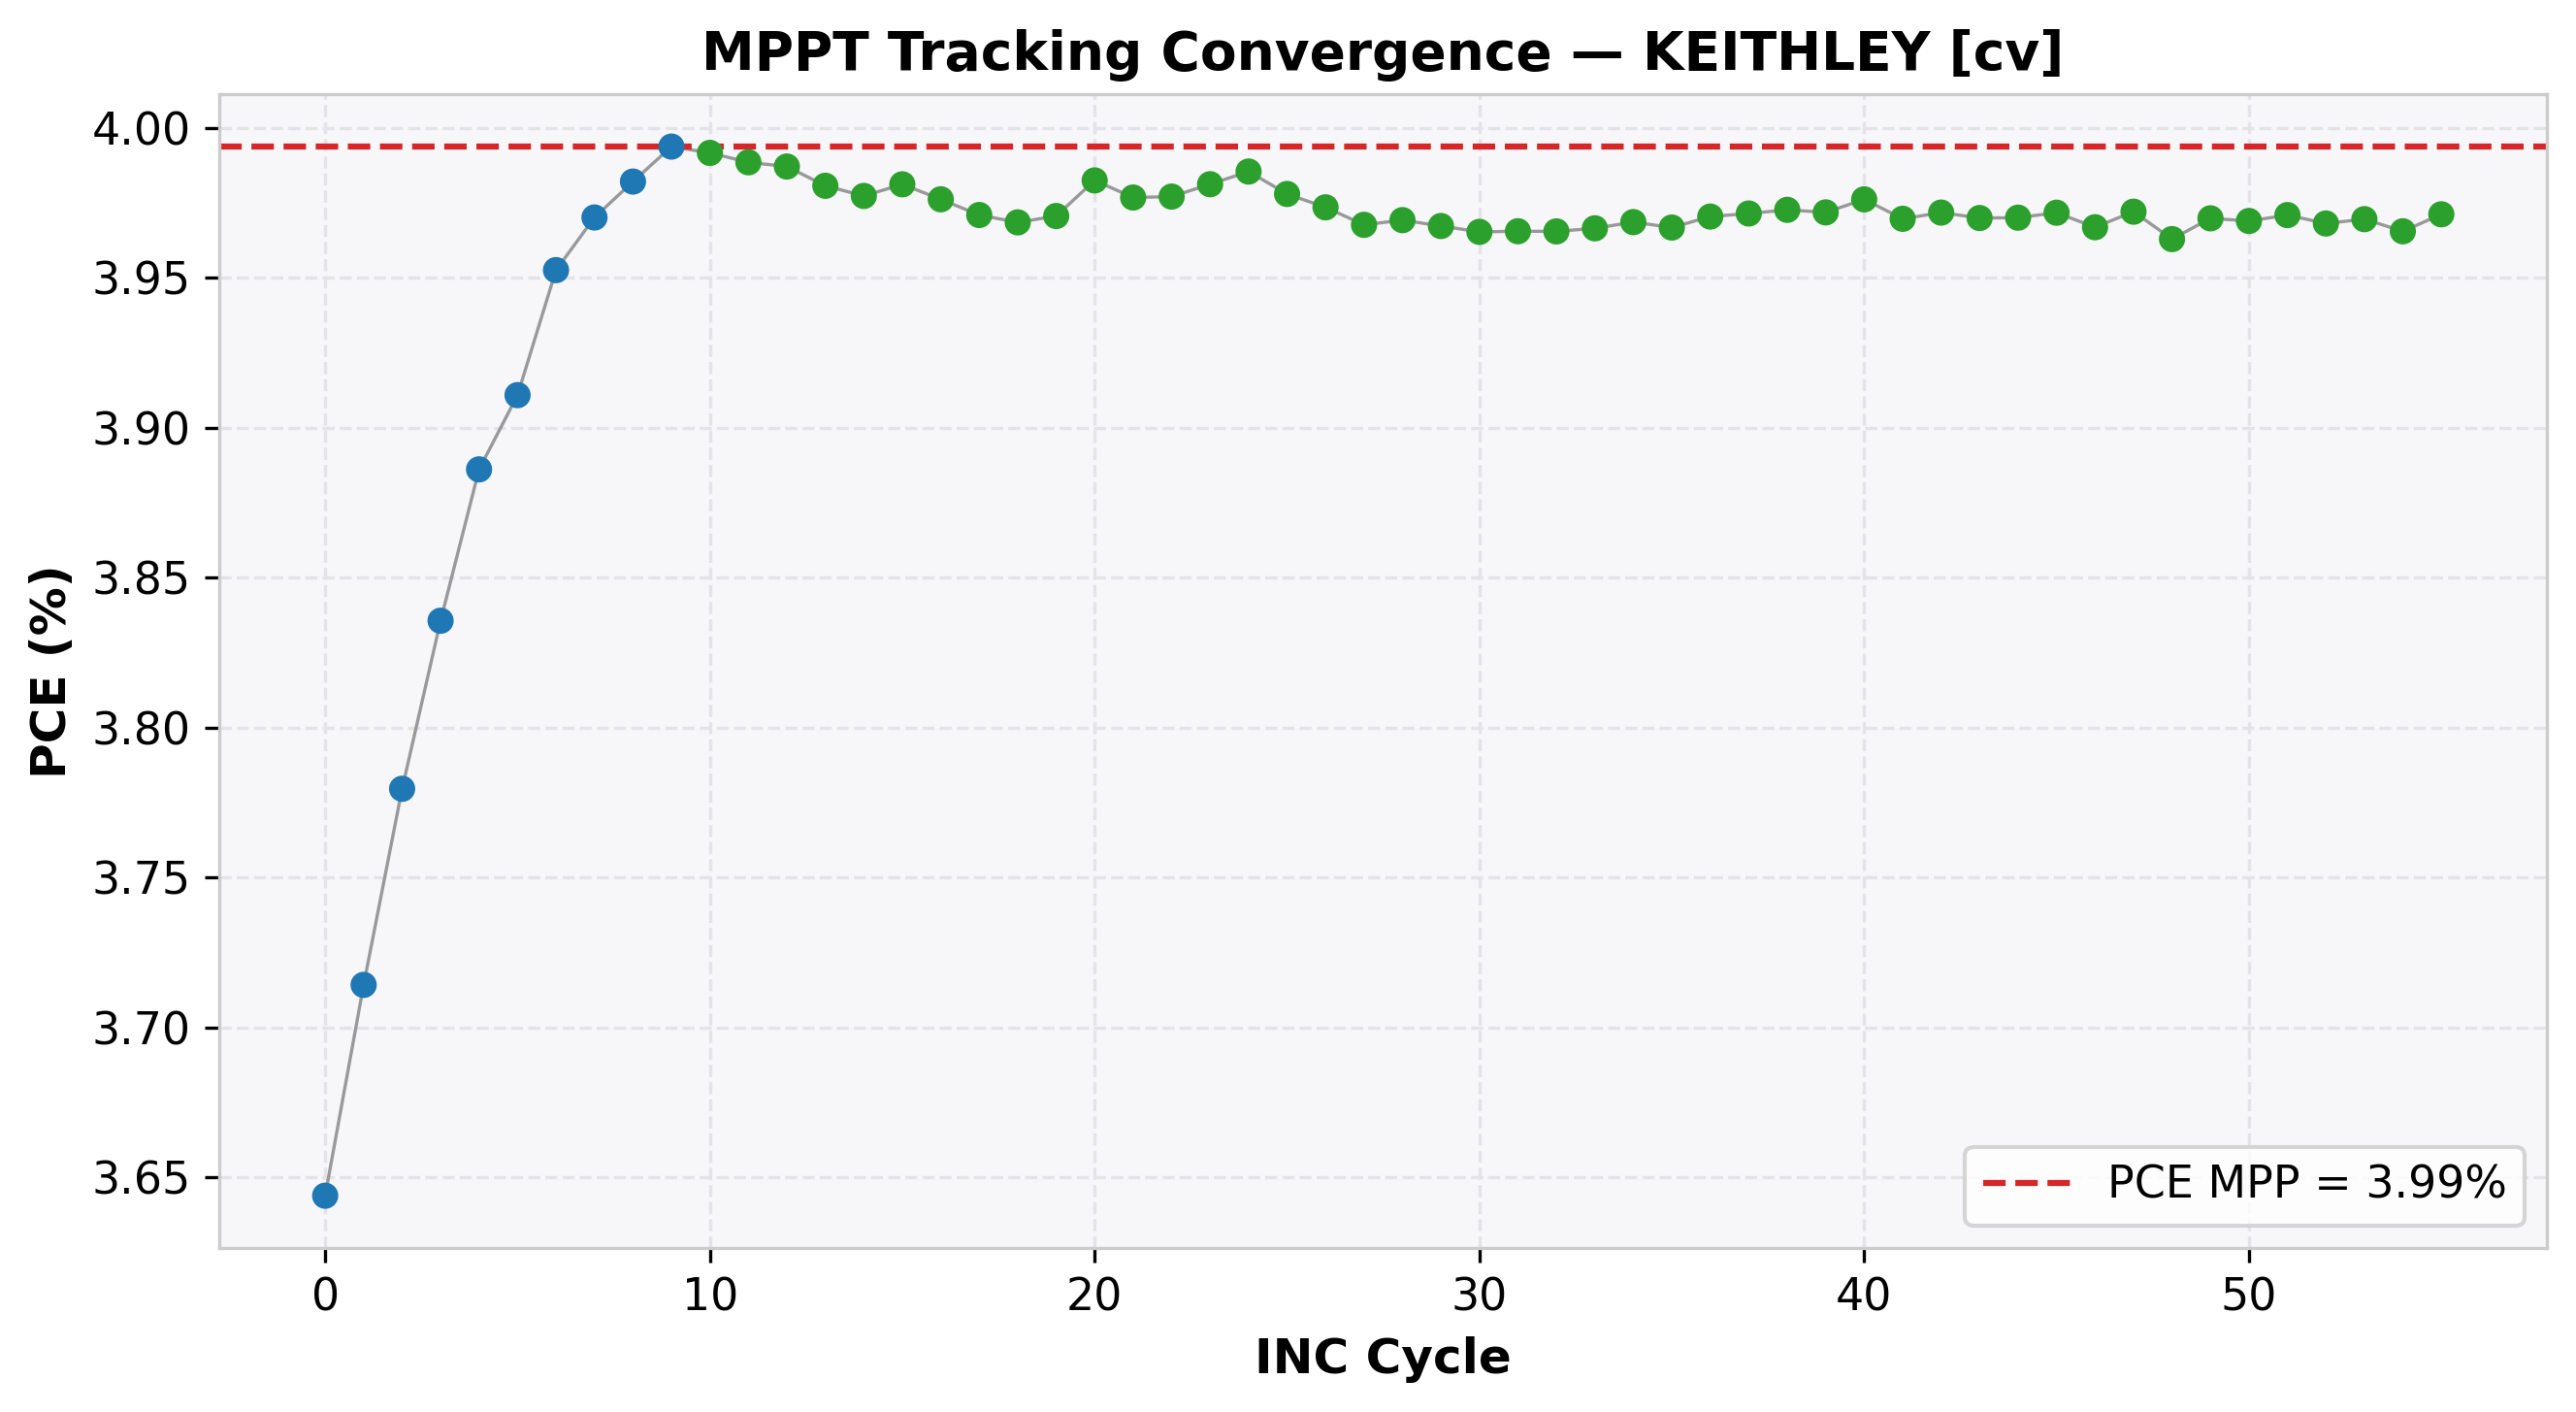

The file beside this chart, header and first rows:
cycle, time(s), voltage(V), j_current(mA/cm²), power(mW), power_density(mW/cm²), PCE(%), direction, step, mode
0, 3.137, 3.8, -0.9589, 91.1, 3.644, 3.644, 1, 0.1, EXPLORE
1, 4.905, 3.9, -0.9524, 92.86, 3.714, 3.714, 1, 0.1, EXPLORE
2, 6.674, 4.0, -0.9449, 94.49, 3.78, 3.78, 1, 0.1, EXPLORE
3, 8.446, 4.1, -0.9355, 95.89, 3.836, 3.836, 1, 0.1, EXPLORE
4, 10.21, 4.2, -0.9253, 97.15, 3.886, 3.886, 1, 0.1, EXPLORE
5, 11.98, 4.3, -0.9095, 97.77, 3.911, 3.911, 1, 0.1, EXPLORE
6, 13.76, 4.4, -0.8983, 98.81, 3.953, 3.953, 1, 0.1, EXPLORE
7, 15.53, 4.5, -0.8822, 99.25, 3.97, 3.97, 1, 0.1, EXPLORE
8, 17.3, 4.6, -0.8657, 99.55, 3.982, 3.982, 1, 0.1, EXPLORE
9, 19.07, 4.7, -0.8497, 99.84, 3.994, 3.994, 1, 0.1, EXPLORE
10, 20.84, 4.8, -0.8316, 99.79, 3.992, 3.992, -1, 0.05, REFINE
11, 22.6, 4.75, -0.8397, 99.71, 3.988, 3.988, 1, 0.05, REFINE
12, 24.37, 4.8, -0.8306, 99.68, 3.987, 3.987, -1, 0.05, REFINE
13, 26.14, 4.75, -0.838, 99.52, 3.981, 3.981, 1, 0.05, REFINE
14, 27.91, 4.8, -0.8286, 99.43, 3.977, 3.977, -1, 0.05, REFINE
15, 29.69, 4.75, -0.8381, 99.53, 3.981, 3.981, -1, 0.05, REFINE
16, 31.46, 4.7, -0.846, 99.4, 3.976, 3.976, 1, 0.05, REFINE
17, 33.23, 4.75, -0.836, 99.27, 3.971, 3.971, -1, 0.05, REFINE
18, 35, 4.7, -0.8444, 99.21, 3.968, 3.968, 1, 0.05, REFINE
19, 36.77, 4.75, -0.8359, 99.26, 3.971, 3.971, 1, 0.05, REFINE
20, 38.54, 4.8, -0.8297, 99.56, 3.982, 3.982, 1, 0.05, REFINE
21, 40.3, 4.85, -0.8199, 99.42, 3.977, 3.977, -1, 0.05, REFINE
22, 42.07, 4.8, -0.8286, 99.43, 3.977, 3.977, 0, 0.05, REFINE
23, 43.84, 4.8, -0.8294, 99.53, 3.981, 3.981, 0, 0.05, REFINE
24, 45.6, 4.8, -0.8303, 99.64, 3.985, 3.985, 0, 0.05, REFINE
25, 47.37, 4.8, -0.8287, 99.45, 3.978, 3.978, 0, 0.05, REFINE
26, 49.14, 4.8, -0.8278, 99.34, 3.973, 3.973, 0, 0.05, REFINE
27, 50.91, 4.8, -0.8266, 99.19, 3.968, 3.968, 0, 0.05, REFINE
28, 52.68, 4.8, -0.8269, 99.23, 3.969, 3.969, 0, 0.05, REFINE
29, 54.46, 4.8, -0.8265, 99.18, 3.967, 3.967, 0, 0.05, REFINE
30, 56.23, 4.8, -0.8261, 99.13, 3.965, 3.965, 0, 0.05, REFINE
31, 58, 4.8, -0.8261, 99.14, 3.966, 3.966, 0, 0.05, REFINE
32, 59.77, 4.8, -0.8261, 99.14, 3.965, 3.965, 0, 0.05, REFINE
33, 61.54, 4.8, -0.8264, 99.16, 3.966, 3.966, 0, 0.05, REFINE
34, 63.31, 4.8, -0.8268, 99.21, 3.969, 3.969, 0, 0.05, REFINE
35, 65.08, 4.8, -0.8264, 99.17, 3.967, 3.967, 0, 0.05, REFINE
36, 66.85, 4.8, -0.8272, 99.26, 3.97, 3.97, 0, 0.05, REFINE
37, 68.62, 4.8, -0.8274, 99.29, 3.971, 3.971, 0, 0.05, REFINE
38, 70.39, 4.8, -0.8276, 99.32, 3.973, 3.973, 0, 0.05, REFINE
39, 72.16, 4.8, -0.8275, 99.29, 3.972, 3.972, 0, 0.05, REFINE
40, 73.93, 4.8, -0.8284, 99.4, 3.976, 3.976, 0, 0.05, REFINE
41, 75.7, 4.8, -0.827, 99.24, 3.97, 3.97, 0, 0.05, REFINE
42, 77.47, 4.8, -0.8274, 99.29, 3.972, 3.972, 0, 0.05, REFINE
43, 79.24, 4.8, -0.8271, 99.25, 3.97, 3.97, 0, 0.05, REFINE
44, 81.01, 4.8, -0.8271, 99.25, 3.97, 3.97, 0, 0.05, REFINE
45, 82.78, 4.8, -0.8274, 99.29, 3.972, 3.972, 0, 0.05, REFINE
46, 84.55, 4.8, -0.8264, 99.17, 3.967, 3.967, 0, 0.05, REFINE
47, 86.32, 4.8, -0.8275, 99.3, 3.972, 3.972, 0, 0.05, REFINE
48, 88.09, 4.8, -0.8256, 99.07, 3.963, 3.963, 0, 0.05, REFINE
49, 89.87, 4.8, -0.827, 99.25, 3.97, 3.97, 0, 0.05, REFINE
50, 91.63, 4.8, -0.8269, 99.22, 3.969, 3.969, 0, 0.05, REFINE
51, 93.41, 4.8, -0.8273, 99.27, 3.971, 3.971, 0, 0.05, REFINE
52, 95.18, 4.8, -0.8267, 99.2, 3.968, 3.968, 0, 0.05, REFINE
53, 96.95, 4.8, -0.827, 99.24, 3.97, 3.97, 0, 0.05, REFINE
54, 98.71, 4.8, -0.8261, 99.14, 3.965, 3.965, 0, 0.05, REFINE
55, 100.5, 4.8, -0.8273, 99.28, 3.971, 3.971, 0, 0.05, REFINE
